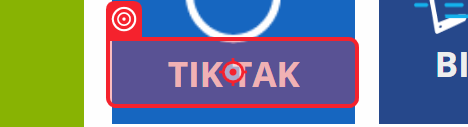
Workflow: בחירת אתר

Step 1: click on the element in window 'Ness Place - דף הבית' (chrome.exe)
